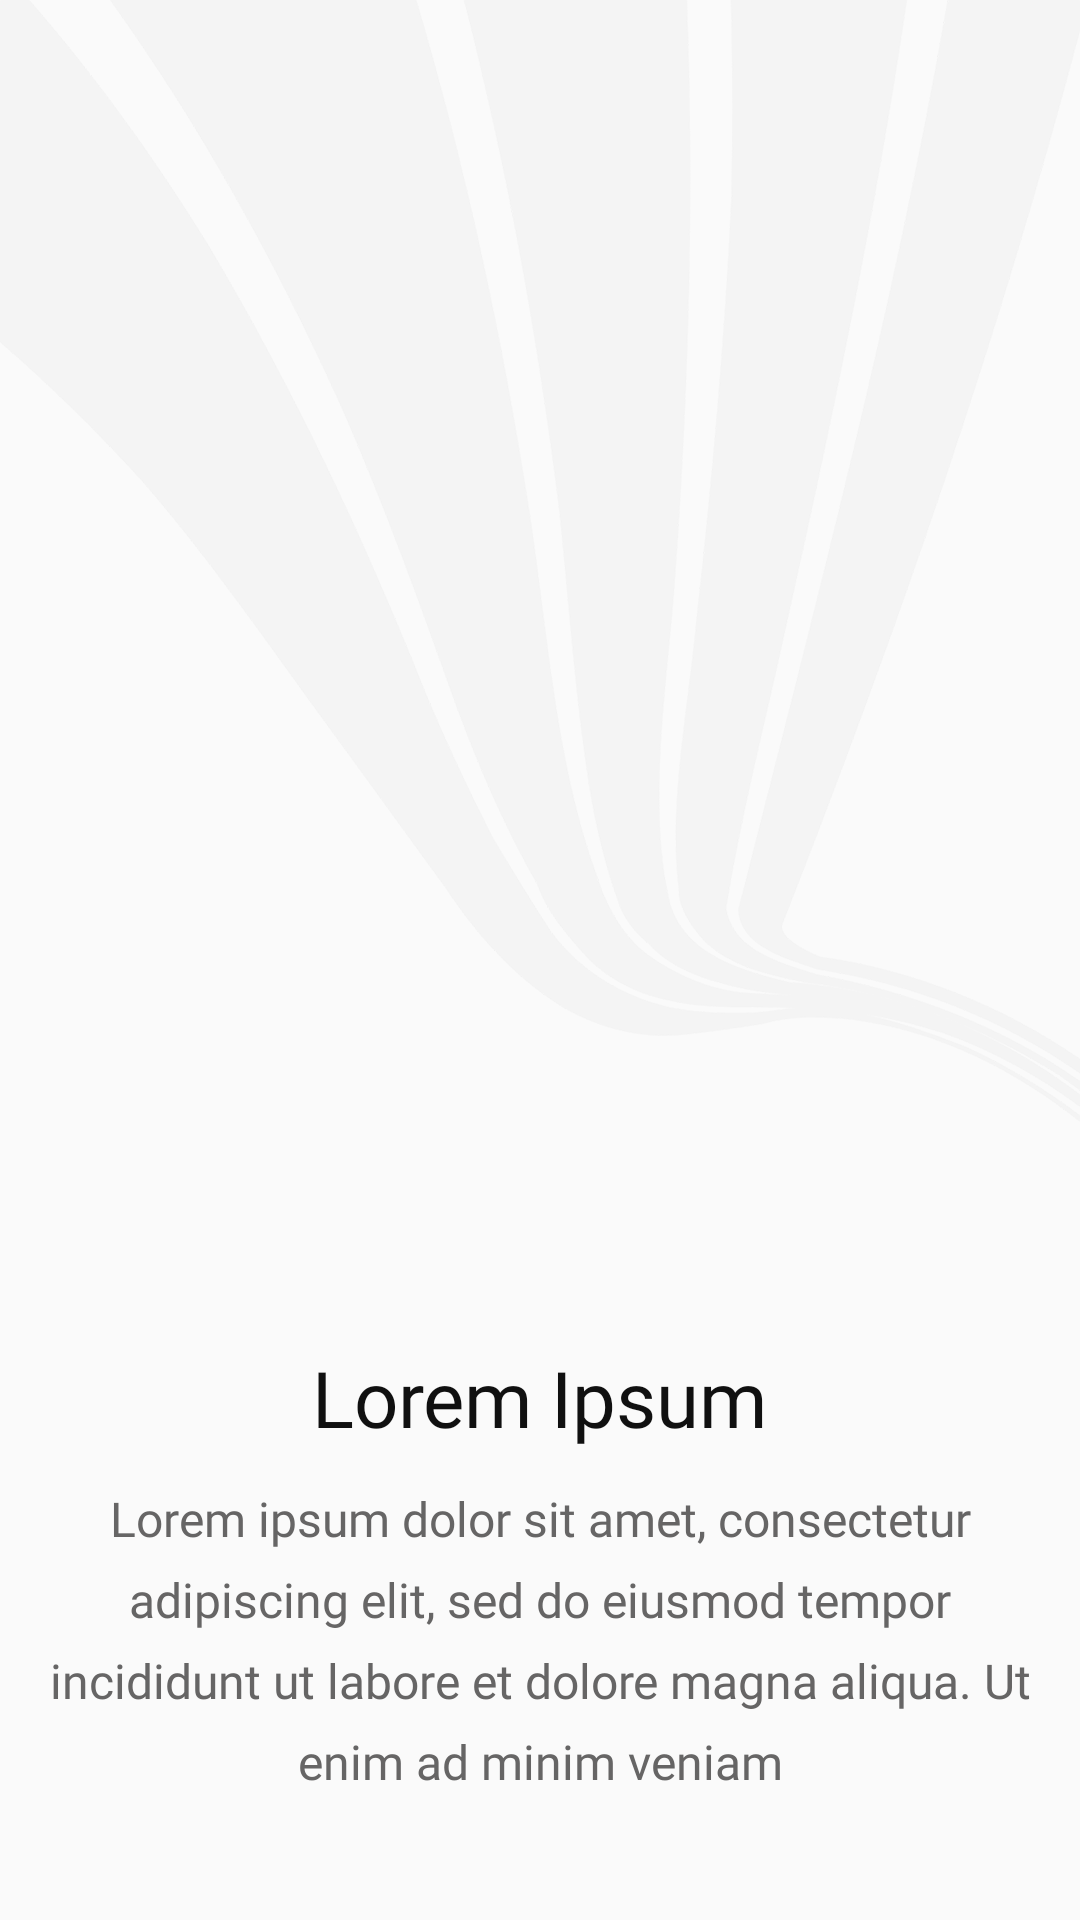

The Android layout XML behind this screen, and the referenced resources:
<!-- AndroidManifest.xml: application theme AppTheme -->
<!-- res/layout/fragment_second_screen.xml -->
<?xml version="1.0" encoding="utf-8"?>
<androidx.constraintlayout.widget.ConstraintLayout
    xmlns:android="http://schemas.android.com/apk/res/android"
    xmlns:app="http://schemas.android.com/apk/res-auto"
    xmlns:tools="http://schemas.android.com/tools"
    android:orientation="vertical"
    android:layout_width="match_parent"
    android:background="@mipmap/intro_screen_bg2"
    android:layout_marginStart="16dp"
    android:layout_marginEnd="16dp"
    android:layout_height="wrap_content">

    <ImageView
        android:id="@+id/img_pager"
        android:layout_width="match_parent"
        android:layout_height="0dp"
        android:layout_marginTop="8dp"
        android:layout_marginBottom="16dp"
        app:layout_constraintBottom_toTopOf="@+id/textView"
        app:layout_constraintEnd_toEndOf="parent"
        app:layout_constraintHorizontal_bias="1.0"
        app:layout_constraintStart_toStartOf="parent"
        app:layout_constraintTop_toTopOf="parent" />

    <TextView
        android:id="@+id/textView"
        android:layout_width="wrap_content"
        android:layout_height="wrap_content"
        android:layout_marginBottom="12dp"
        android:text="Lorem Ipsum"
        android:textColor="#101010"
        android:fontFamily="@font/barlow_bold"
        android:textSize="26sp"
        app:layout_constraintBottom_toTopOf="@+id/textView2"
        app:layout_constraintEnd_toEndOf="parent"
        app:layout_constraintStart_toStartOf="parent" />

    <TextView
        android:id="@+id/textView2"
        android:layout_width="0dp"
        android:layout_height="wrap_content"
        android:layout_marginStart="16dp"
        android:layout_marginLeft="16dp"
        android:layout_marginEnd="16dp"
        android:layout_marginRight="16dp"
        android:layout_marginBottom="42dp"
        android:gravity="center"
        android:fontFamily="@font/barlow_regular"
        android:lineSpacingExtra="8dp"
        android:text="Lorem ipsum dolor sit amet, consectetur adipiscing elit, sed do eiusmod tempor incididunt ut labore et dolore magna aliqua. Ut enim ad minim veniam"
        android:textColor="#666565"
        android:textSize="16sp"
        app:layout_constraintBottom_toBottomOf="parent"
        app:layout_constraintEnd_toEndOf="parent"
        app:layout_constraintStart_toStartOf="parent" />

</androidx.constraintlayout.widget.ConstraintLayout>
<!-- resources referenced by this layout -->
<resources>
  <!-- mipmap intro_screen_bg2: png bitmap (mipmap-hdpi, 68938 bytes) -->
  <style name="AppTheme" parent="Theme.AppCompat.Light.DarkActionBar">
          
          <item name="colorPrimary">@color/colorPrimary</item>
          <item name="colorPrimaryDark">@color/colorPrimaryDark</item>
          <item name="colorAccent">@color/colorAccent</item>
      </style>
  <color name="colorPrimary">#FBFBFB</color>
  <color name="colorPrimaryDark">#FBFBFB</color>
  <color name="colorAccent">#03DAC5</color>
</resources>
